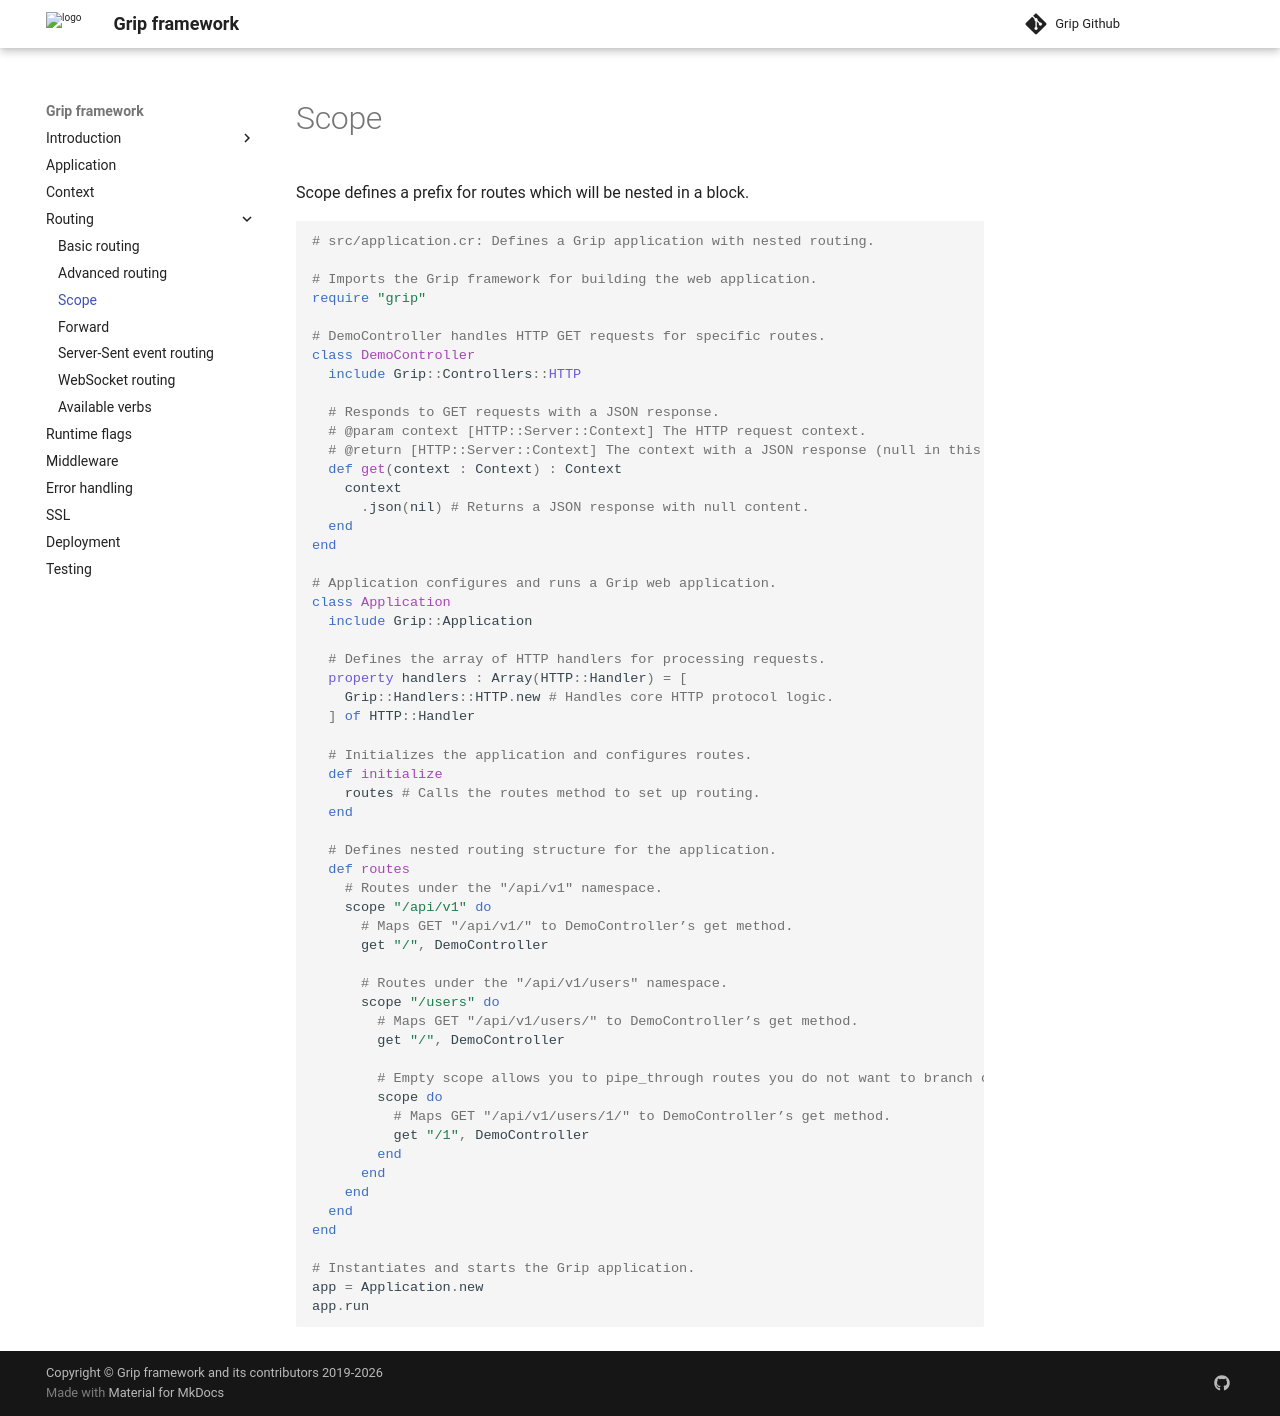

repository: grip-framework/docs · page: scope/index.html · generator: mkdocs

Scope defines a prefix for routes which will be nested in a block.

```crystal
# src/application.cr: Defines a Grip application with nested routing.

# Imports the Grip framework for building the web application.
require "grip"

# DemoController handles HTTP GET requests for specific routes.
class DemoController
  include Grip::Controllers::HTTP

  # Responds to GET requests with a JSON response.
  # @param context [HTTP::Server::Context] The HTTP request context.
  # @return [HTTP::Server::Context] The context with a JSON response (null in this case).
  def get(context : Context) : Context
    context
      .json(nil) # Returns a JSON response with null content.
  end
end

# Application configures and runs a Grip web application.
class Application
  include Grip::Application

  # Defines the array of HTTP handlers for processing requests.
  property handlers : Array(HTTP::Handler) = [
    Grip::Handlers::HTTP.new # Handles core HTTP protocol logic.
  ] of HTTP::Handler

  # Initializes the application and configures routes.
  def initialize
    routes # Calls the routes method to set up routing.
  end

  # Defines nested routing structure for the application.
  def routes
    # Routes under the "/api/v1" namespace.
    scope "/api/v1" do
      # Maps GET "/api/v1/" to DemoController’s get method.
      get "/", DemoController

      # Routes under the "/api/v1/users" namespace.
      scope "/users" do
        # Maps GET "/api/v1/users/" to DemoController’s get method.
        get "/", DemoController

        # Empty scope allows you to pipe_through routes you do not want to branch out
        scope do
          # Maps GET "/api/v1/users/1/" to DemoController’s get method.
          get "/1", DemoController
        end
      end
    end
  end
end

# Instantiates and starts the Grip application.
app = Application.new
app.run
```
